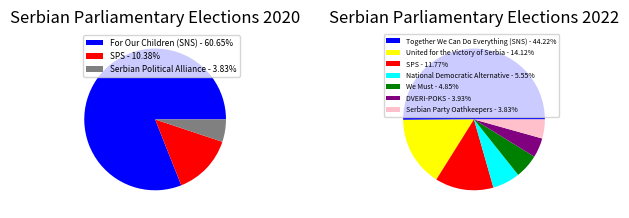

The matplotlib source for this figure:
import matplotlib.pyplot as plt
import numpy as np

y1 = np.array([60.65, 10.38, 3.83])
mylabels1 = ["For Our Children (SNS) - 60.65%", "SPS - 10.38%", "Serbian Political Alliance - 3.83%"]
colors1 = ["blue", "red", "gray"]
y2 = np.array([44.22, 14.12, 11.77, 5.55, 4.85, 3.93, 3.83])
mylabels2 = ["Together We Can Do Everything (SNS) - 44.22%", "United for the Victory of Serbia - 14.12%", "SPS - 11.77%", "National Democratic Alternative - 5.55%", "We Must - 4.85%", "DVERI-POKS - 3.93%", "Serbian Party Oathkeepers - 3.83%"]
colors2 = ["blue", "yellow", "red", "cyan", "green", "purple", "pink"]

f, (ax1, ax2) = plt.subplots(1, 2)
ax1.pie(y1, colors = colors1)
ax1.legend(labels = mylabels1, loc = 'best', prop={'size': 6})
ax1.set_title("Serbian Parliamentary Elections 2020")
#ax1.title("Serbian Parliamentary Elections 2020")
ax2.pie(y2, colors = colors2)
ax2.legend(labels = mylabels2, loc = 'best', prop={'size': 5})
ax2.set_title("Serbian Parliamentary Elections 2022")
#ax2.title("Serbian Parliamentary Elections 2022")
plt.subplots_adjust(wspace=0.8)
plt.show() 